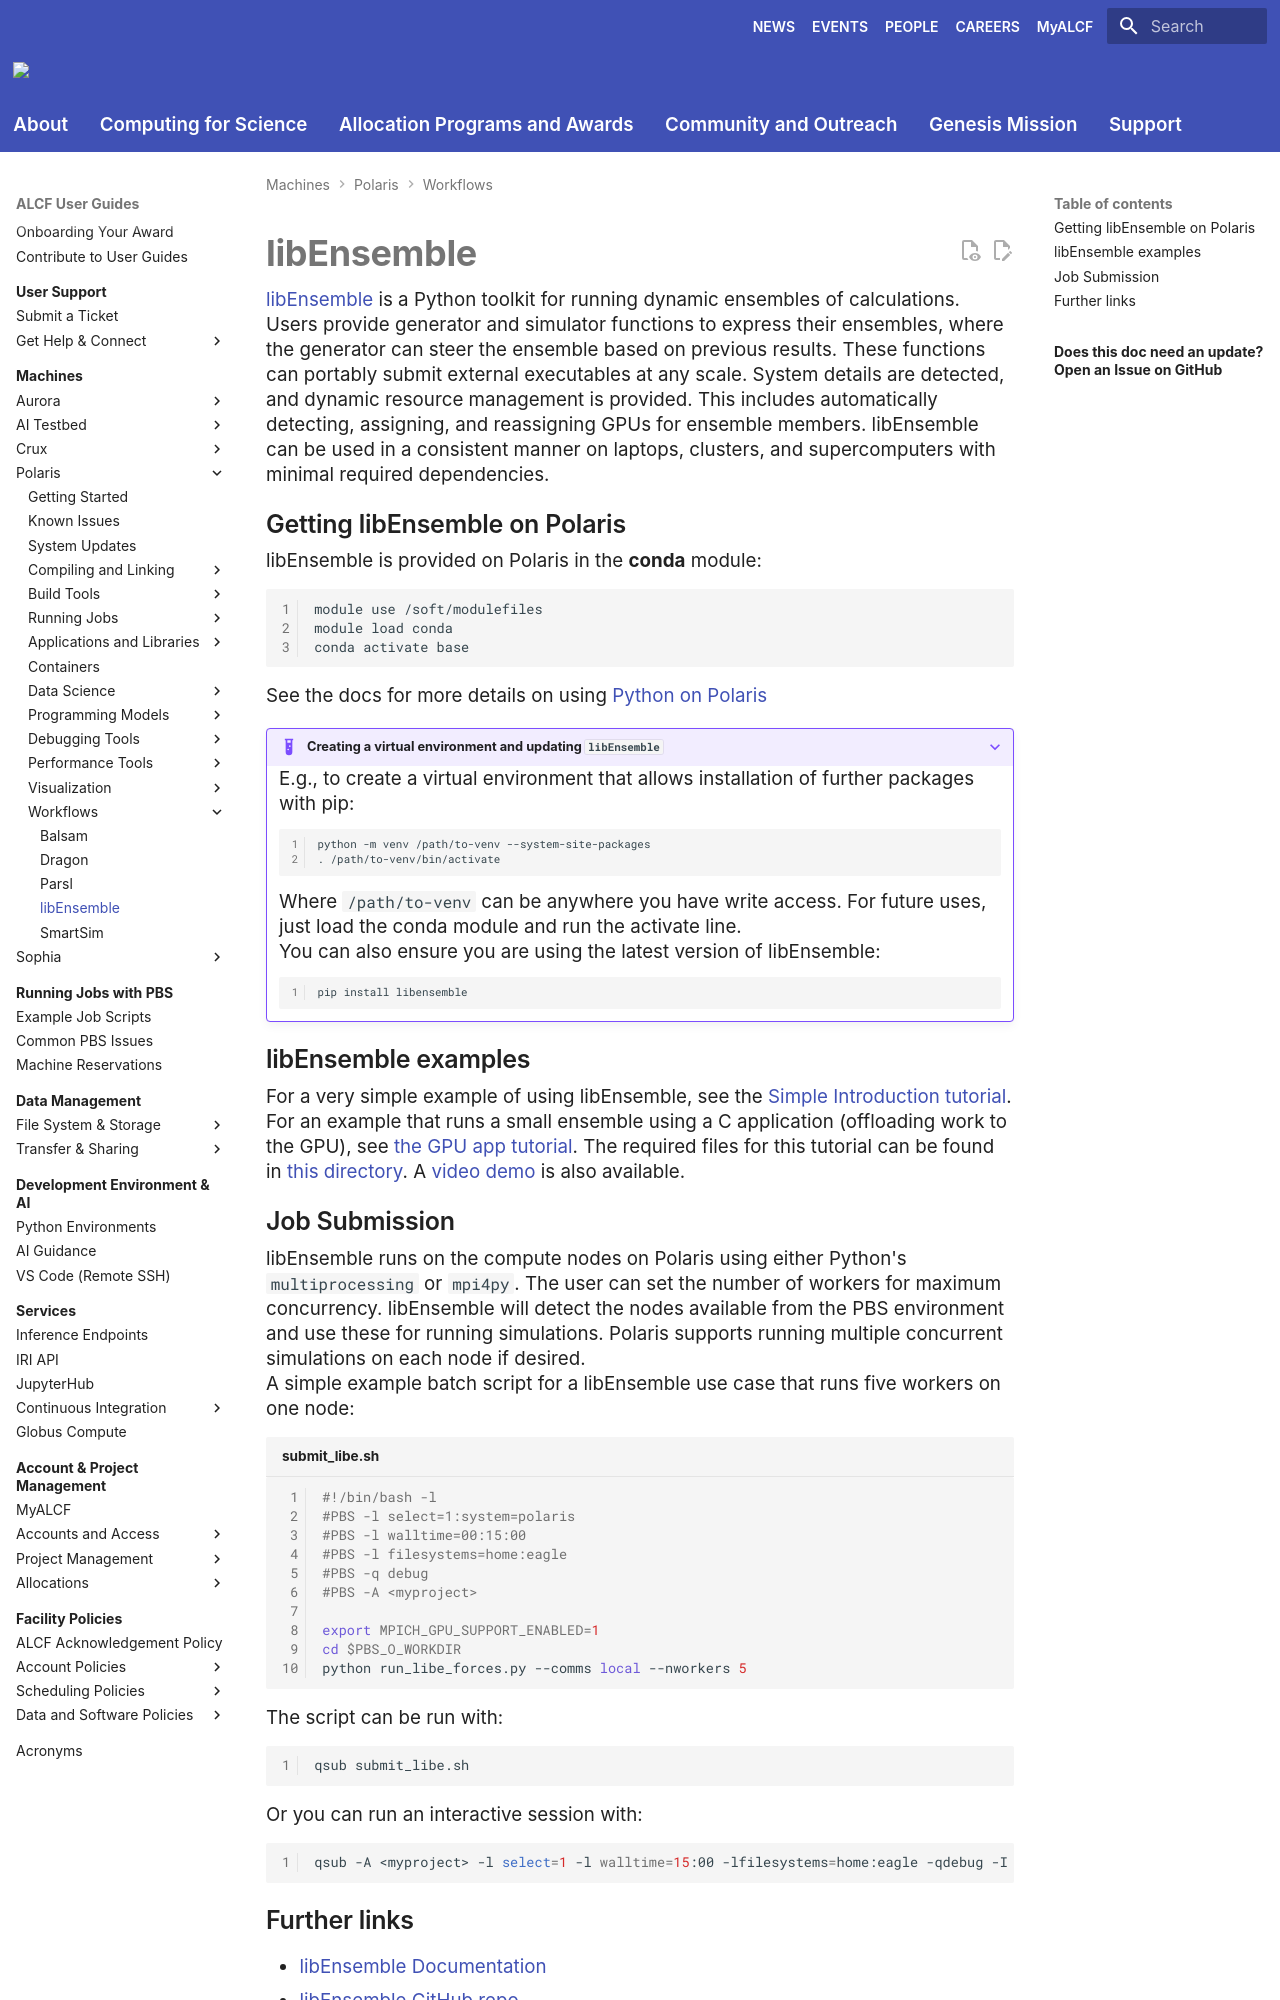

repository: argonne-lcf/user-guides · page: polaris/workflows/libensemble/index.html · generator: mkdocs

# libEnsemble

[libEnsemble](https://libensemble.readthedocs.io/en/main/) is a Python toolkit for running dynamic ensembles of calculations.

Users provide generator and simulator functions to express their ensembles, where the generator can steer the ensemble based on previous results. These functions can portably submit external executables at any scale. System details are detected, and dynamic resource management is provided. This includes automatically detecting, assigning, and reassigning GPUs for ensemble members. libEnsemble can be used in a consistent manner on laptops, clusters, and supercomputers with minimal required dependencies.

## Getting libEnsemble on Polaris

libEnsemble is provided on Polaris in the **conda** module:

```bash linenums="1"
module use /soft/modulefiles
module load conda
conda activate base
```

See the docs for more details on using [Python on Polaris](../data-science/python.md)

???+ example "Creating a virtual environment and updating `libEnsemble`"

    E.g., to create a virtual environment that allows installation of
    further packages with pip:

    ```bash linenums="1"
    python -m venv /path/to-venv --system-site-packages
    . /path/to-venv/bin/activate
    ```

    Where `/path/to-venv` can be anywhere you have write access.
    For future uses, just load the conda module and run the activate line.

    You can also ensure you are using the latest version of libEnsemble:

    ```bash linenums="1"
    pip install libensemble
    ```


## libEnsemble examples

For a very simple example of using libEnsemble, see the [Simple Introduction tutorial](https://libensemble.readthedocs.io/en/main/tutorials/local_sine_tutorial.html).

For an example that runs a small ensemble using a C application (offloading work to the GPU), see [the GPU app tutorial](https://libensemble.readthedocs.io/en/main/tutorials/forces_gpu_tutorial.html). The required files for this tutorial can be found in [this directory](https://github.com/Libensemble/libensemble/tree/main/libensemble/tests/scaling_tests/forces). A [video demo](https://youtu.be/Ff0dYYLQzoU) is also available.
